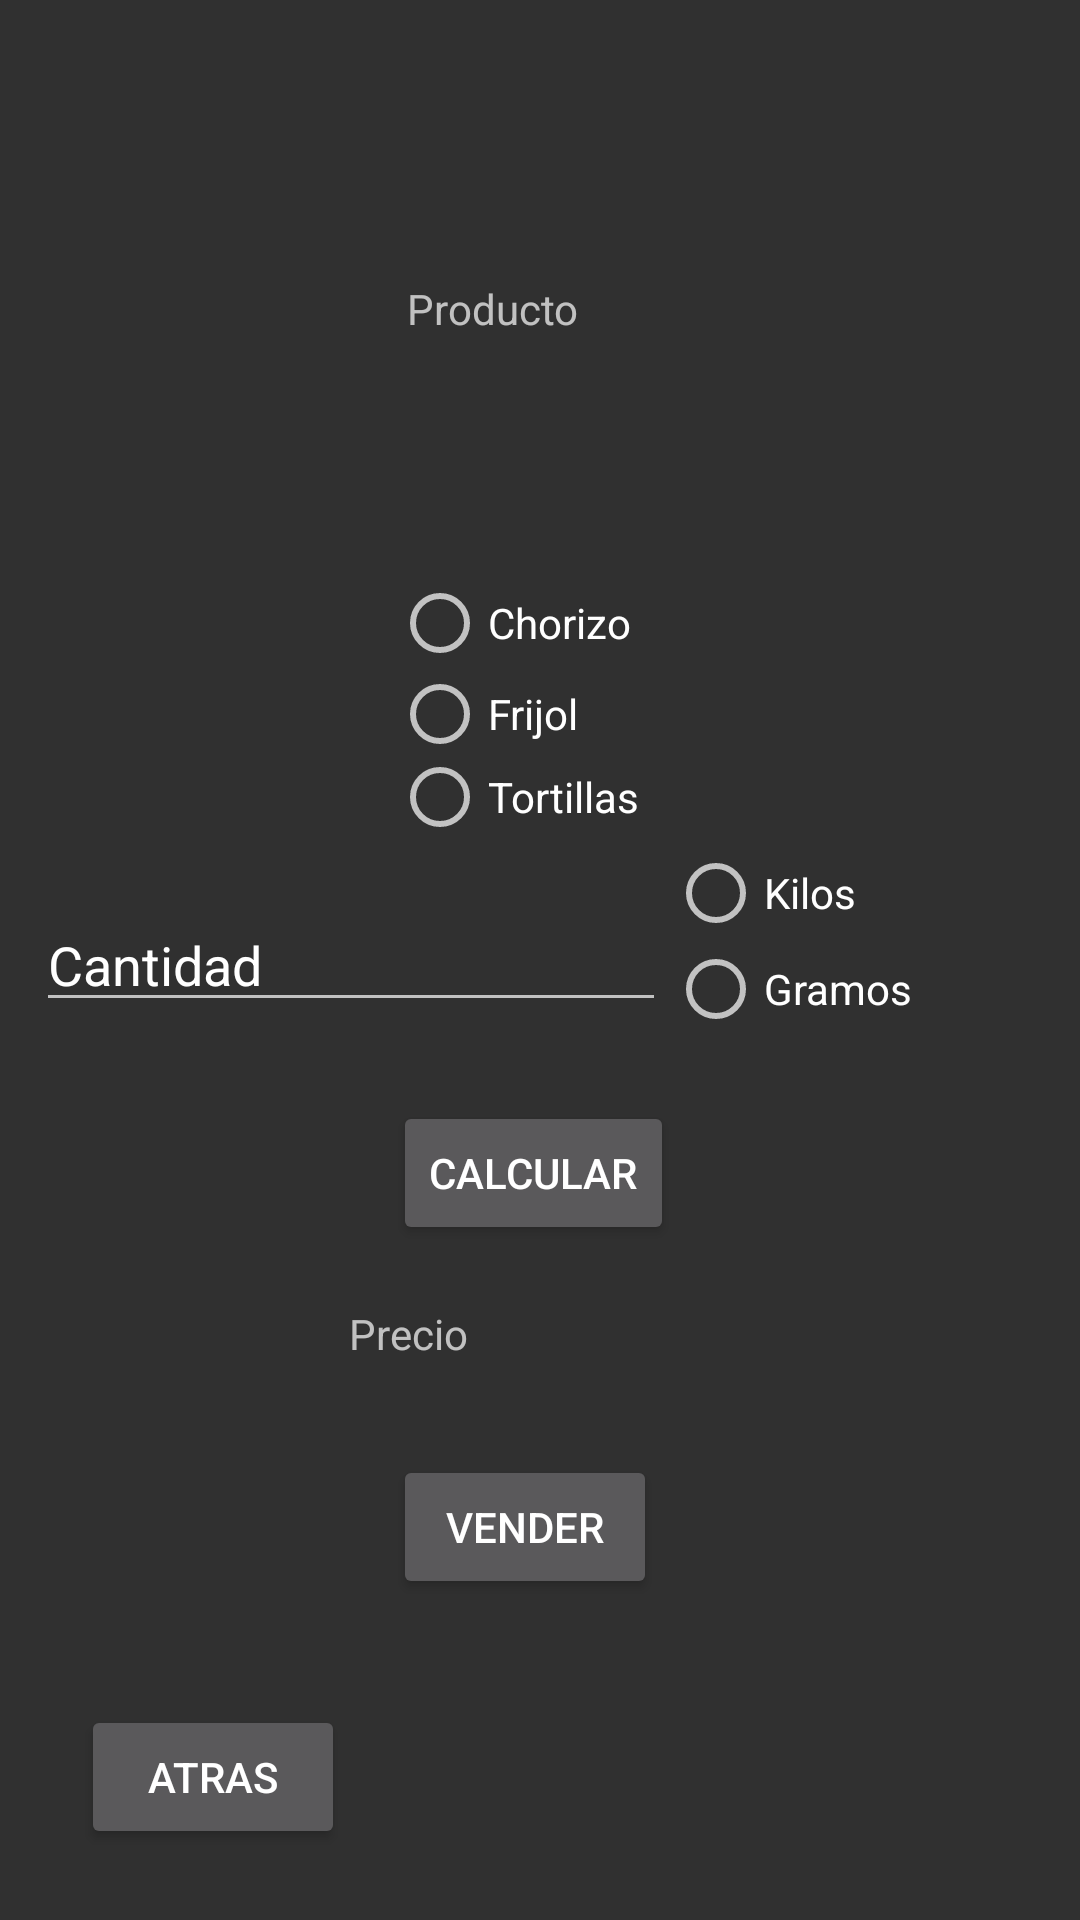

Here is an Android app screen rendered from its layout file. Give the layout XML and the strings, colors and styles it references.
<!-- AndroidManifest.xml: application theme Theme.AppCompat.NoActionBar -->
<!-- res/layout/activity_vender.xml -->
<?xml version="1.0" encoding="utf-8"?>
<androidx.constraintlayout.widget.ConstraintLayout xmlns:android="http://schemas.android.com/apk/res/android"
    xmlns:app="http://schemas.android.com/apk/res-auto"
    xmlns:tools="http://schemas.android.com/tools"
    android:layout_width="match_parent"
    android:layout_height="match_parent"
    tools:context=".Vender">

    <RadioGroup
        android:layout_width="140dp"
        android:layout_height="84dp"
        app:layout_constraintBottom_toBottomOf="parent"
        app:layout_constraintEnd_toEndOf="parent"
        app:layout_constraintHorizontal_bias="0.594"
        app:layout_constraintStart_toStartOf="parent"
        app:layout_constraintTop_toTopOf="parent"
        app:layout_constraintVertical_bias="0.347">

        <RadioButton
            android:id="@+id/radioChorizo"
            android:layout_width="123dp"
            android:layout_height="29dp"
            android:minHeight="48dp"
            android:text="Chorizo" />

        <RadioButton
            android:id="@+id/radioFrijol"
            android:layout_width="124dp"
            android:layout_height="wrap_content"
            android:text="Frijol" />

        <RadioButton
            android:id="@+id/radioTortillas"
            android:layout_width="124dp"
            android:layout_height="wrap_content"
            android:text="Tortillas" />
    </RadioGroup>

    <TextView
        android:id="@+id/textView"
        android:layout_width="89dp"
        android:layout_height="34dp"
        android:text="Producto"
        app:layout_constraintBottom_toBottomOf="parent"
        app:layout_constraintEnd_toEndOf="parent"
        app:layout_constraintStart_toStartOf="parent"
        app:layout_constraintTop_toTopOf="parent"
        app:layout_constraintVertical_bias="0.154" />

    <EditText
        android:id="@+id/CantidadProducto"
        android:layout_width="wrap_content"
        android:layout_height="wrap_content"
        android:ems="10"
        android:inputType="textPersonName"
        android:text="Cantidad"
        app:layout_constraintBottom_toBottomOf="parent"
        app:layout_constraintEnd_toEndOf="parent"
        app:layout_constraintHorizontal_bias="0.079"
        app:layout_constraintStart_toStartOf="parent"
        app:layout_constraintTop_toTopOf="parent" />

    <Button
        android:id="@+id/btnCalcular"
        android:layout_width="wrap_content"
        android:layout_height="wrap_content"
        android:text="Calcular"
        app:layout_constraintBottom_toBottomOf="parent"
        app:layout_constraintEnd_toEndOf="parent"
        app:layout_constraintHorizontal_bias="0.492"
        app:layout_constraintStart_toStartOf="parent"
        app:layout_constraintTop_toTopOf="parent"
        app:layout_constraintVertical_bias="0.62" />

    <TextView
        android:id="@+id/PrecioProducto"
        android:layout_width="110dp"
        android:layout_height="28dp"
        android:text="Precio"
        app:layout_constraintBottom_toBottomOf="parent"
        app:layout_constraintEnd_toEndOf="parent"
        app:layout_constraintHorizontal_bias="0.465"
        app:layout_constraintStart_toStartOf="parent"
        app:layout_constraintTop_toTopOf="parent"
        app:layout_constraintVertical_bias="0.711" />

    <Button
        android:id="@+id/btnVender"
        android:layout_width="wrap_content"
        android:layout_height="wrap_content"
        android:text="Vender"
        app:layout_constraintBottom_toBottomOf="parent"
        app:layout_constraintEnd_toEndOf="parent"
        app:layout_constraintHorizontal_bias="0.482"
        app:layout_constraintStart_toStartOf="parent"
        app:layout_constraintTop_toTopOf="parent"
        app:layout_constraintVertical_bias="0.819" />

    <RadioGroup
        android:id="@+id/radioGroup"
        android:layout_width="137dp"
        android:layout_height="77dp"
        app:layout_constraintBottom_toBottomOf="parent"
        app:layout_constraintEnd_toEndOf="parent"
        app:layout_constraintStart_toEndOf="@+id/CantidadProducto"
        app:layout_constraintTop_toTopOf="parent">

        <RadioButton
            android:id="@+id/radioKilos"
            android:layout_width="match_parent"
            android:layout_height="wrap_content"
            android:text="Kilos" />

        <RadioButton
            android:id="@+id/radioGramos"
            android:layout_width="match_parent"
            android:layout_height="wrap_content"
            android:text="Gramos" />
    </RadioGroup>

    <Button
        android:id="@+id/VenderAtras"
        android:layout_width="wrap_content"
        android:layout_height="wrap_content"
        android:text="Atras"
        app:layout_constraintBottom_toBottomOf="parent"
        app:layout_constraintEnd_toEndOf="parent"
        app:layout_constraintHorizontal_bias="0.099"
        app:layout_constraintStart_toStartOf="parent"
        app:layout_constraintTop_toTopOf="parent"
        app:layout_constraintVertical_bias="0.96" />

</androidx.constraintlayout.widget.ConstraintLayout>
<!-- resources referenced by this layout -->
<resources>

</resources>
